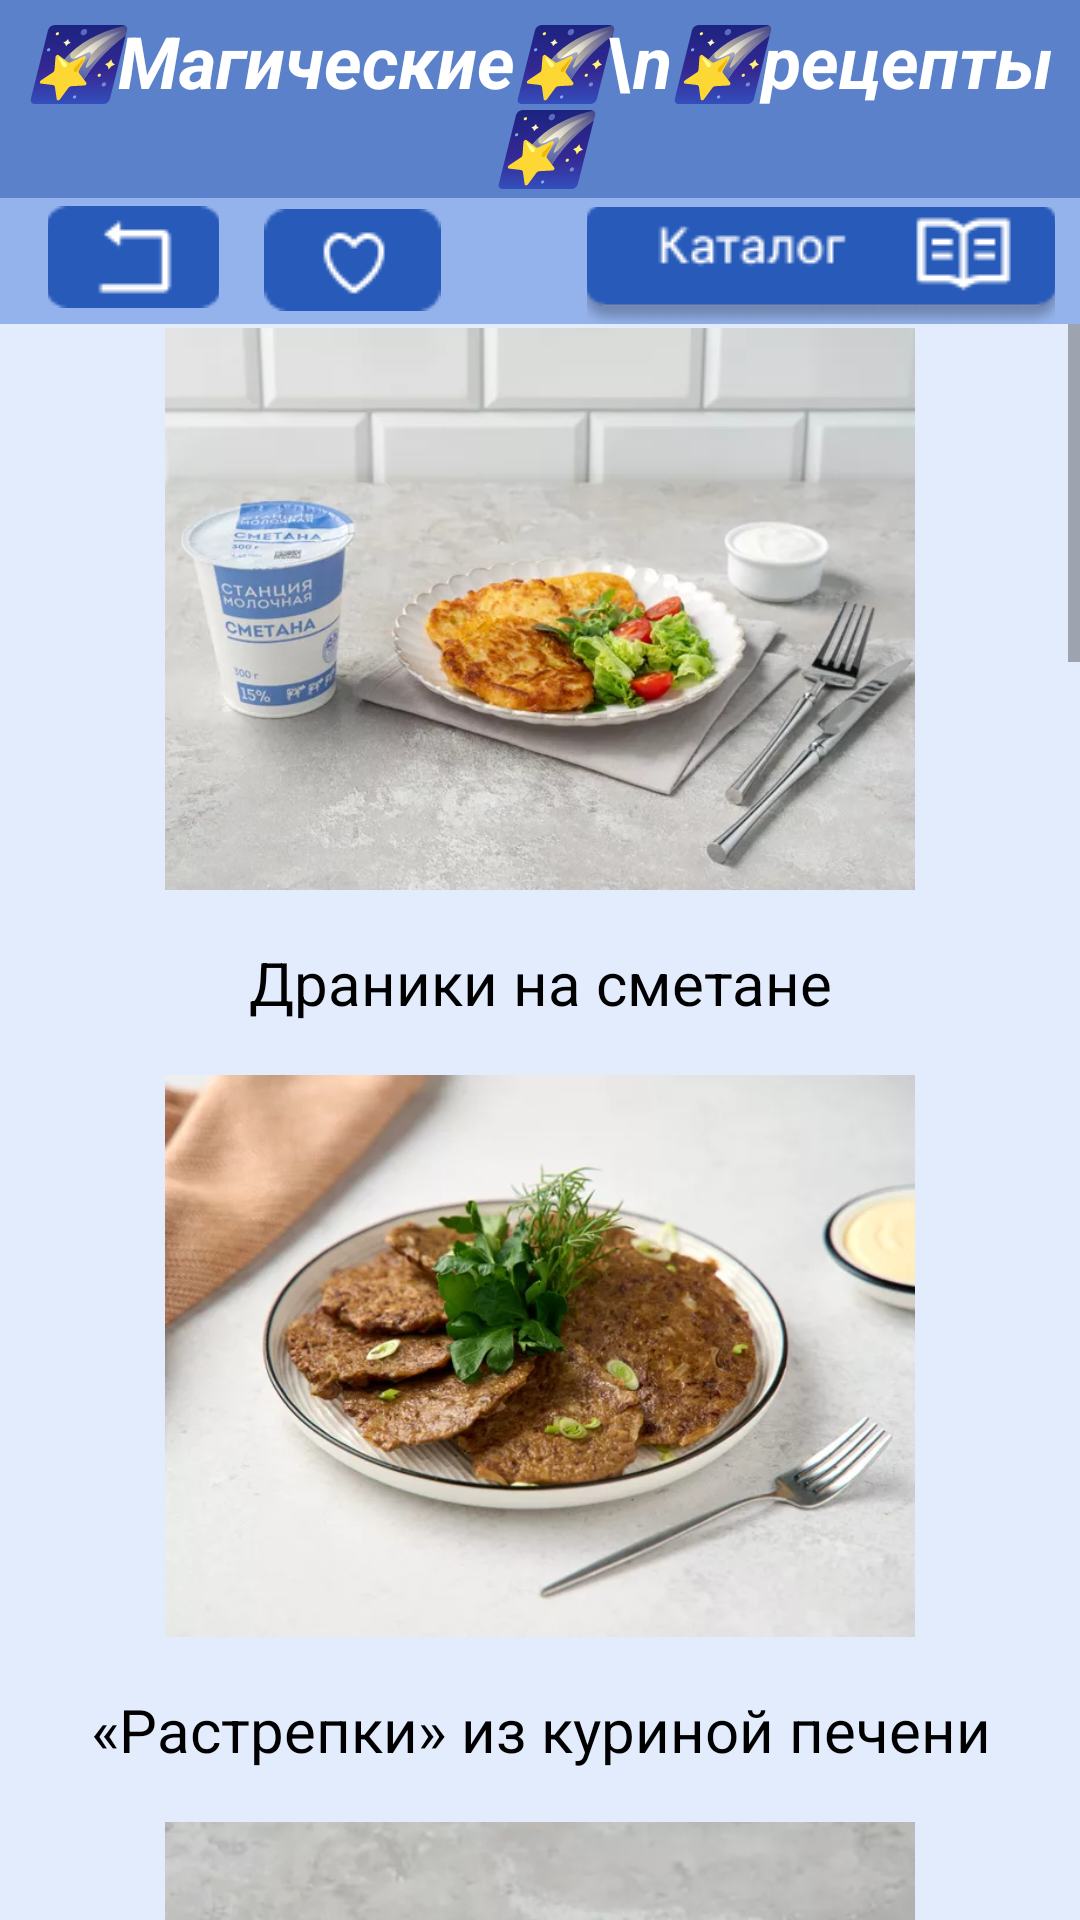

Layout XML and referenced resources for this Android screen:
<!-- AndroidManifest.xml: application theme Theme.MagicRecipes -->
<!-- res/layout/activity_breakfast.xml -->
<?xml version="1.0" encoding="utf-8"?>
<androidx.constraintlayout.widget.ConstraintLayout xmlns:android="http://schemas.android.com/apk/res/android"
    xmlns:app="http://schemas.android.com/apk/res-auto"
    xmlns:tools="http://schemas.android.com/tools"
    android:layout_width="match_parent"
    android:layout_height="match_parent"
    tools:context=".BreakfastActivity">
    <TextView
        android:id="@+id/backtittle"
        android:layout_width="414dp"
        android:layout_height="67dp"
        android:background="?attr/BackTittleRect"
        android:text=""
        app:layout_constraintBottom_toBottomOf="@+id/bartittle"
        app:layout_constraintStart_toStartOf="parent"
        app:layout_constraintTop_toTopOf="parent" />

    <TextView
        android:id="@+id/backbar"
        android:layout_width="414dp"
        android:layout_height="42dp"
        android:background="?attr/BackBarRect"
        android:text=""
        app:layout_constraintStart_toStartOf="parent"
        app:layout_constraintTop_toBottomOf="@+id/backtittle" />

    <TextView
        android:id="@+id/bartittle"
        android:layout_width="match_parent"
        android:layout_height="wrap_content"
        android:layout_marginTop="4dp"
        android:onClick="BackToMain"
        android:gravity="center"
        android:text="🌠Магические🌠\n🌠рецепты🌠"
        android:textColor="@color/white"
        android:textSize="24dp"
        android:textStyle="bold|italic"
        app:layout_constraintEnd_toEndOf="parent"
        app:layout_constraintStart_toStartOf="parent"
        app:layout_constraintTop_toTopOf="parent" />
    <ImageButton
        android:id="@+id/ExitAccButton"
        android:layout_width="57dp"
        android:layout_height="39dp"
        android:layout_marginStart="16dp"
        android:onClick="ExtAccBttn"
        app:layout_constraintStart_toStartOf="@+id/backbar"
        app:layout_constraintTop_toBottomOf="@+id/backtittle"
        app:srcCompat="@drawable/exitaccount"
        tools:ignore="SpeakableTextPresentCheck,TouchTargetSizeCheck" />

    <ImageButton
        android:id="@+id/FavButton"
        android:layout_width="65dp"
        android:layout_height="39dp"
        android:layout_marginStart="12dp"
        android:layout_marginTop="1dp"
        android:onClick="FavouriteButton"
        app:layout_constraintStart_toEndOf="@+id/ExitAccButton"
        app:layout_constraintTop_toBottomOf="@+id/backtittle"
        app:srcCompat="@drawable/favouritebutton"
        tools:ignore="SpeakableTextPresentCheck,TouchTargetSizeCheck" />

    <ImageButton
        android:id="@+id/CatalogButton"
        android:layout_width="156dp"
        android:layout_height="39dp"
        android:onClick="CatalogButton"
        android:layout_marginTop="3dp"
        app:layout_constraintEnd_toEndOf="parent"
        app:layout_constraintHorizontal_bias="0.843"
        app:layout_constraintStart_toEndOf="@+id/FavButton"
        app:layout_constraintTop_toBottomOf="@+id/backtittle"
        app:srcCompat="@drawable/catalogbutton"
        tools:ignore="SpeakableTextPresentCheck,TouchTargetSizeCheck" />
    <ScrollView
        android:id="@+id/scrollView2"
        android:layout_width="match_parent"
        android:layout_height="0dp"
        app:layout_constraintBottom_toBottomOf="parent"
        app:layout_constraintEnd_toEndOf="parent"
        app:layout_constraintStart_toStartOf="parent"
        app:layout_constraintTop_toBottomOf="@+id/backbar">

        <LinearLayout
            android:layout_width="match_parent"
            android:layout_height="wrap_content"
            android:orientation="vertical">
            <ImageView
                android:id="@+id/previewRecipe1"
                android:layout_width="250dp"
                android:layout_height="190dp"
                android:layout_gravity="center"
                android:src="@drawable/firstbreakfast"
                android:onClick="firstBreakfastOpen"/>

            <TextView
                android:id="@+id/titleRecipe1"
                android:layout_width="match_parent"
                android:layout_height="wrap_content"
                android:gravity="center"
                android:padding="16dp"
                android:text="Драники на сметане"
                android:textSize="20sp"
                android:onClick="firstBreakfastOpen"/>
            <ImageView
                android:id="@+id/previewRecipe2"
                android:layout_width="250dp"
                android:onClick="secondBreakfastOpen"
                android:layout_height="190dp"
                android:layout_gravity="center"
                android:src="@drawable/secondbreakfast" />

            <TextView
                android:id="@+id/titleRecipe2"
                android:layout_width="match_parent"
                android:layout_height="wrap_content"
                android:gravity="center"
                android:onClick="secondBreakfastOpen"
                android:padding="16dp"
                android:text="«Растрепки» из куриной печени"
                android:textSize="20sp" />
            <ImageView
                android:id="@+id/previewRecipe3"
                android:layout_width="250dp"
                android:onClick="thirdBreakfastOpen"
                android:layout_height="190dp"
                android:layout_gravity="center"
                android:src="@drawable/thirdbreakfast" />

            <TextView
                android:id="@+id/titleRecipe3"
                android:layout_width="match_parent"
                android:layout_height="wrap_content"
                android:gravity="center"
                android:padding="16dp"
                android:onClick="thirdBreakfastOpen"
                android:text="Картофельные панкейки с сыром"
                android:textSize="20sp" />

            <ImageView
                android:id="@+id/previewRecipe4"
                android:onClick="fourthBreakfastOpen"
                android:layout_width="250dp"
                android:layout_height="190dp"
                android:layout_gravity="center"
                android:src="@drawable/fourthbreakfast" />

            <TextView
                android:id="@+id/titleRecipe4"
                android:layout_width="match_parent"
                android:layout_height="wrap_content"
                android:gravity="center"
                android:padding="16dp"
                android:onClick="fourthBreakfastOpen"
                android:text="Пшенная каша с тушенкой"
                android:textSize="20sp" />

            <ImageView
                android:id="@+id/previewRecipe5"
                android:onClick="fifthBreakfastOpen"
                android:layout_width="250dp"
                android:layout_height="190dp"
                android:layout_gravity="center"
                android:src="@drawable/fifthbreakfast" />

            <TextView
                android:id="@+id/titleRecipe5"
                android:layout_width="match_parent"
                android:layout_height="wrap_content"
                android:gravity="center"
                android:padding="16dp"
                android:onClick="fifthBreakfastOpen"
                android:text="Творожные сырники с бананом"
                android:textSize="20sp" />

            <ImageView
                android:id="@+id/previewRecipe6"
                android:onClick="sixthBreakfastOpen"
                android:layout_width="250dp"
                android:layout_height="190dp"
                android:layout_gravity="center"
                android:src="@drawable/sixthbreakfast" />

            <TextView
                android:id="@+id/titleRecipe6"
                android:layout_width="match_parent"
                android:layout_height="wrap_content"
                android:gravity="center"
                android:padding="16dp"
                android:onClick="sixthBreakfastOpen"
                android:text="Сладкая макаронная запеканка"
                android:textSize="20sp" />

            <ImageView
                android:id="@+id/previewRecipe7"
                android:onClick="seventhBreakfastOpen"
                android:layout_width="250dp"
                android:layout_height="190dp"
                android:layout_gravity="center"
                android:src="@drawable/seventhbreakfast" />

            <TextView
                android:id="@+id/titleRecipe7"
                android:layout_width="match_parent"
                android:layout_height="wrap_content"
                android:gravity="center"
                android:padding="16dp"
                android:onClick="seventhBreakfastOpen"
                android:text="Оладьи на простокваше без яиц"
                android:textSize="20sp" />

            <ImageView
                android:id="@+id/previewRecipe8"
                android:onClick="eighthBreakfastOpen"
                android:layout_width="250dp"
                android:layout_height="190dp"
                android:layout_gravity="center"
                android:src="@drawable/eighthbreakfast" />

            <TextView
                android:id="@+id/titleRecipe8"
                android:layout_width="match_parent"
                android:layout_height="wrap_content"
                android:gravity="center"
                android:padding="16dp"
                android:onClick="eighthBreakfastOpen"
                android:text="Азиатский зеленый омлет"
                android:textSize="20sp" />

            <ImageView
                android:id="@+id/previewRecipe9"
                android:onClick="ninthBreakfastOpen"
                android:layout_width="250dp"
                android:layout_height="190dp"
                android:layout_gravity="center"
                android:src="@drawable/ninethbreakfast" />

            <TextView
                android:id="@+id/titleRecipe9"
                android:layout_width="match_parent"
                android:layout_height="wrap_content"
                android:gravity="center"
                android:padding="16dp"
                android:onClick="ninthBreakfastOpen"
                android:text="Лепешки из сулугуни на сковороде"
                android:textSize="20sp" />

            <ImageView
                android:id="@+id/previewRecipe10"
                android:onClick="tenthBreakfastOpen"
                android:layout_width="250dp"
                android:layout_height="190dp"
                android:layout_gravity="center"
                android:src="@drawable/tenthbreakfast" />

            <TextView
                android:id="@+id/titleRecipe10"
                android:layout_width="match_parent"
                android:layout_height="wrap_content"
                android:gravity="center"
                android:padding="16dp"
                android:onClick="tenthBreakfastOpen"
                android:text="Зеленый творог"
                android:textSize="20sp" />

        </LinearLayout>
    </ScrollView>
</androidx.constraintlayout.widget.ConstraintLayout>
<!-- resources referenced by this layout -->
<resources>
  <color name="white">#FFFFFFFF</color>
  <!-- drawable catalogbutton: png bitmap (drawable, 2866 bytes) -->
  <!-- drawable eighthbreakfast: png bitmap (drawable, 32526 bytes) -->
  <!-- drawable exitaccount: png bitmap (drawable, 678 bytes) -->
  <!-- drawable favouritebutton: png bitmap (drawable, 1009 bytes) -->
  <!-- drawable fifthbreakfast: png bitmap (drawable, 54956 bytes) -->
  <!-- drawable firstbreakfast: png bitmap (drawable, 62450 bytes) -->
  <!-- drawable fourthbreakfast: png bitmap (drawable, 53972 bytes) -->
  <!-- drawable ninethbreakfast: png bitmap (drawable, 33114 bytes) -->
  <!-- drawable secondbreakfast: png bitmap (drawable, 45632 bytes) -->
  <!-- drawable seventhbreakfast: png bitmap (drawable, 43808 bytes) -->
  <!-- drawable sixthbreakfast: png bitmap (drawable, 42282 bytes) -->
  <!-- drawable tenthbreakfast: png bitmap (drawable, 94472 bytes) -->
  <!-- drawable thirdbreakfast: png bitmap (drawable, 69270 bytes) -->
  <style name="Theme.MagicRecipes" parent="Theme.MaterialComponents.DayNight.NoActionBar">
          
          <item name="android:windowBackground">#E3ECFD</item>
  
          
          <item name="colorPrimary">#275AB9</item>
  
          
          <item name="colorSecondary">#5475B4</item>
  
          
          <item name="android:textColor">#000000</item>
          
          <item name="android:windowEnterAnimation">@anim/fade_in</item>
          <item name="android:windowExitAnimation">@anim/fade_out</item>
          
          <item name="BackTittleRect">@color/ZadnikNazvaniaDay</item>
          <item name="BackBarRect">@color/ZadnikBarDay</item>
          <item name="TittleReg">@color/TittleDay</item>
          
          <item name="colorPrimaryVariant">@color/purple_700</item>
          <item name="colorOnPrimary">@color/TittleNight</item>
          <item name="colorSecondaryVariant">@color/teal_700</item>
          <item name="colorOnSecondary">@color/black</item>
          <item name="android:statusBarColor">@color/ZadnikNazvaniaDay</item>
  
      </style>
  <color name="ZadnikNazvaniaDay">#5B81CA</color>
  <color name="ZadnikBarDay">#94B2EB</color>
  <color name="TittleDay">#FFFFFF</color>
  <color name="purple_700">#FF3700B3</color>
  <color name="TittleNight">#000000</color>
  <color name="teal_700">#FF018786</color>
  <color name="black">#FF000000</color>
</resources>
